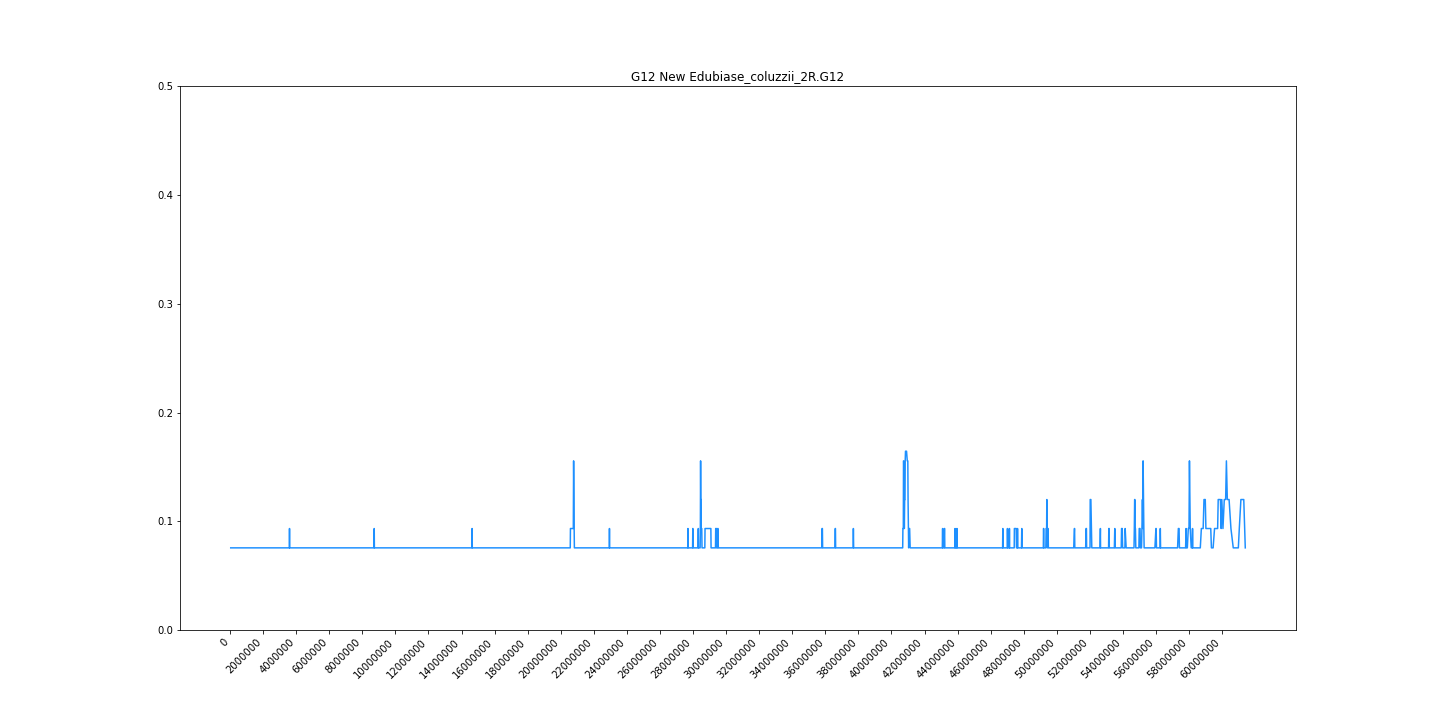

The data file committed next to this chart (first rows):
midpoint	G12
43776	0.07556
85948	0.07556
114710	0.07556
139352	0.07556
163804	0.07556
184655	0.07556
211375	0.07556
237638	0.07556
259670	0.07556
276190	0.07556
290933	0.07556
303728	0.07556
324595	0.07556
356640	0.07556
376006	0.07556
391012	0.07556
405928	0.07556
416220	0.07556
430130	0.07556
441698	0.07556
454271	0.07556
466126	0.07556
480420	0.07556
491543	0.07556
502352	0.07556
515482	0.07556
527398	0.07556
537843	0.07556
551382	0.07556
566464	0.07556
580906	0.07556
595103	0.07556
605944	0.07556
618712	0.07556
630728	0.07556
643354	0.07556
658794	0.07556
673334	0.07556
685188	0.07556
694986	0.07556
707528	0.07556
722904	0.07556
733271	0.07556
744588	0.07556
753625	0.07556
764022	0.07556
774854	0.07556
783050	0.07556
792350	0.07556
801120	0.07556
810269	0.07556
817368	0.07556
825530	0.07556
834119	0.07556
850796	0.07556
864612	0.07556
873681	0.07556
884070	0.07556
895318	0.07556
905423	0.07556
... 4,103 more rows
